Run: headless pygame with SDL's dummy video driver; simulated clock (each Clock.tick advances the game by its frame time, no real sleeping); random seed 0; keys injected as events and as key.get_pressed() state; no mouse input.
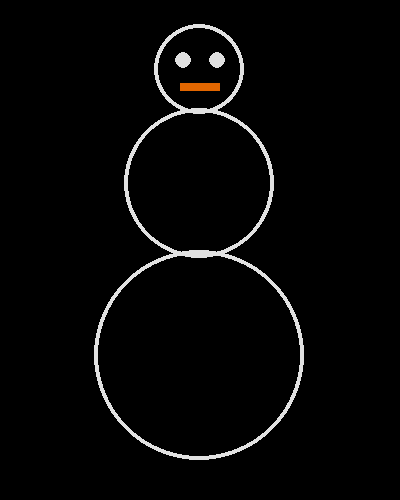
Frame 1 of 4 · flips 1–60 · no input
Frame 2 of 4 · flips 61–180 · tapped SPACE, RETURN · held RIGHT (→), D · screen unchanged from frame 1, image omitted
Frame 3 of 4 · flips 181–300 · held DOWN (↓), S · screen unchanged from frame 2, image omitted
Frame 4 of 4 · flips 301–420 · held LEFT (←), A, UP (↑), W · screen unchanged from frame 3, image omitted

The pygame program that drew these frames:

import pygame
pygame.init()
screen=pygame.display.set_mode((400,500))
done=False
while not done:
    for event in pygame.event.get():
        if event.type ==pygame.QUIT:
            done=True
    pygame.draw.rect(screen,(225,102,0),pygame.Rect(180,83,40,8))
    ##########################color#######position#radius#border#if no border,filled.
    pygame.draw.circle(screen,(225,225,225),(217,60),8)#eye
    pygame.draw.circle(screen,(225,225,225),(183,60),8)#eye
    pygame.draw.circle(screen,(225,225,225),(199,69),45,4)#top
    pygame.draw.circle(screen,(225,225,225),(199,183),75,4)#middle
    pygame.draw.circle(screen,(225,225,225),(199,355),105,4)#bottom
    pygame.display.flip()
